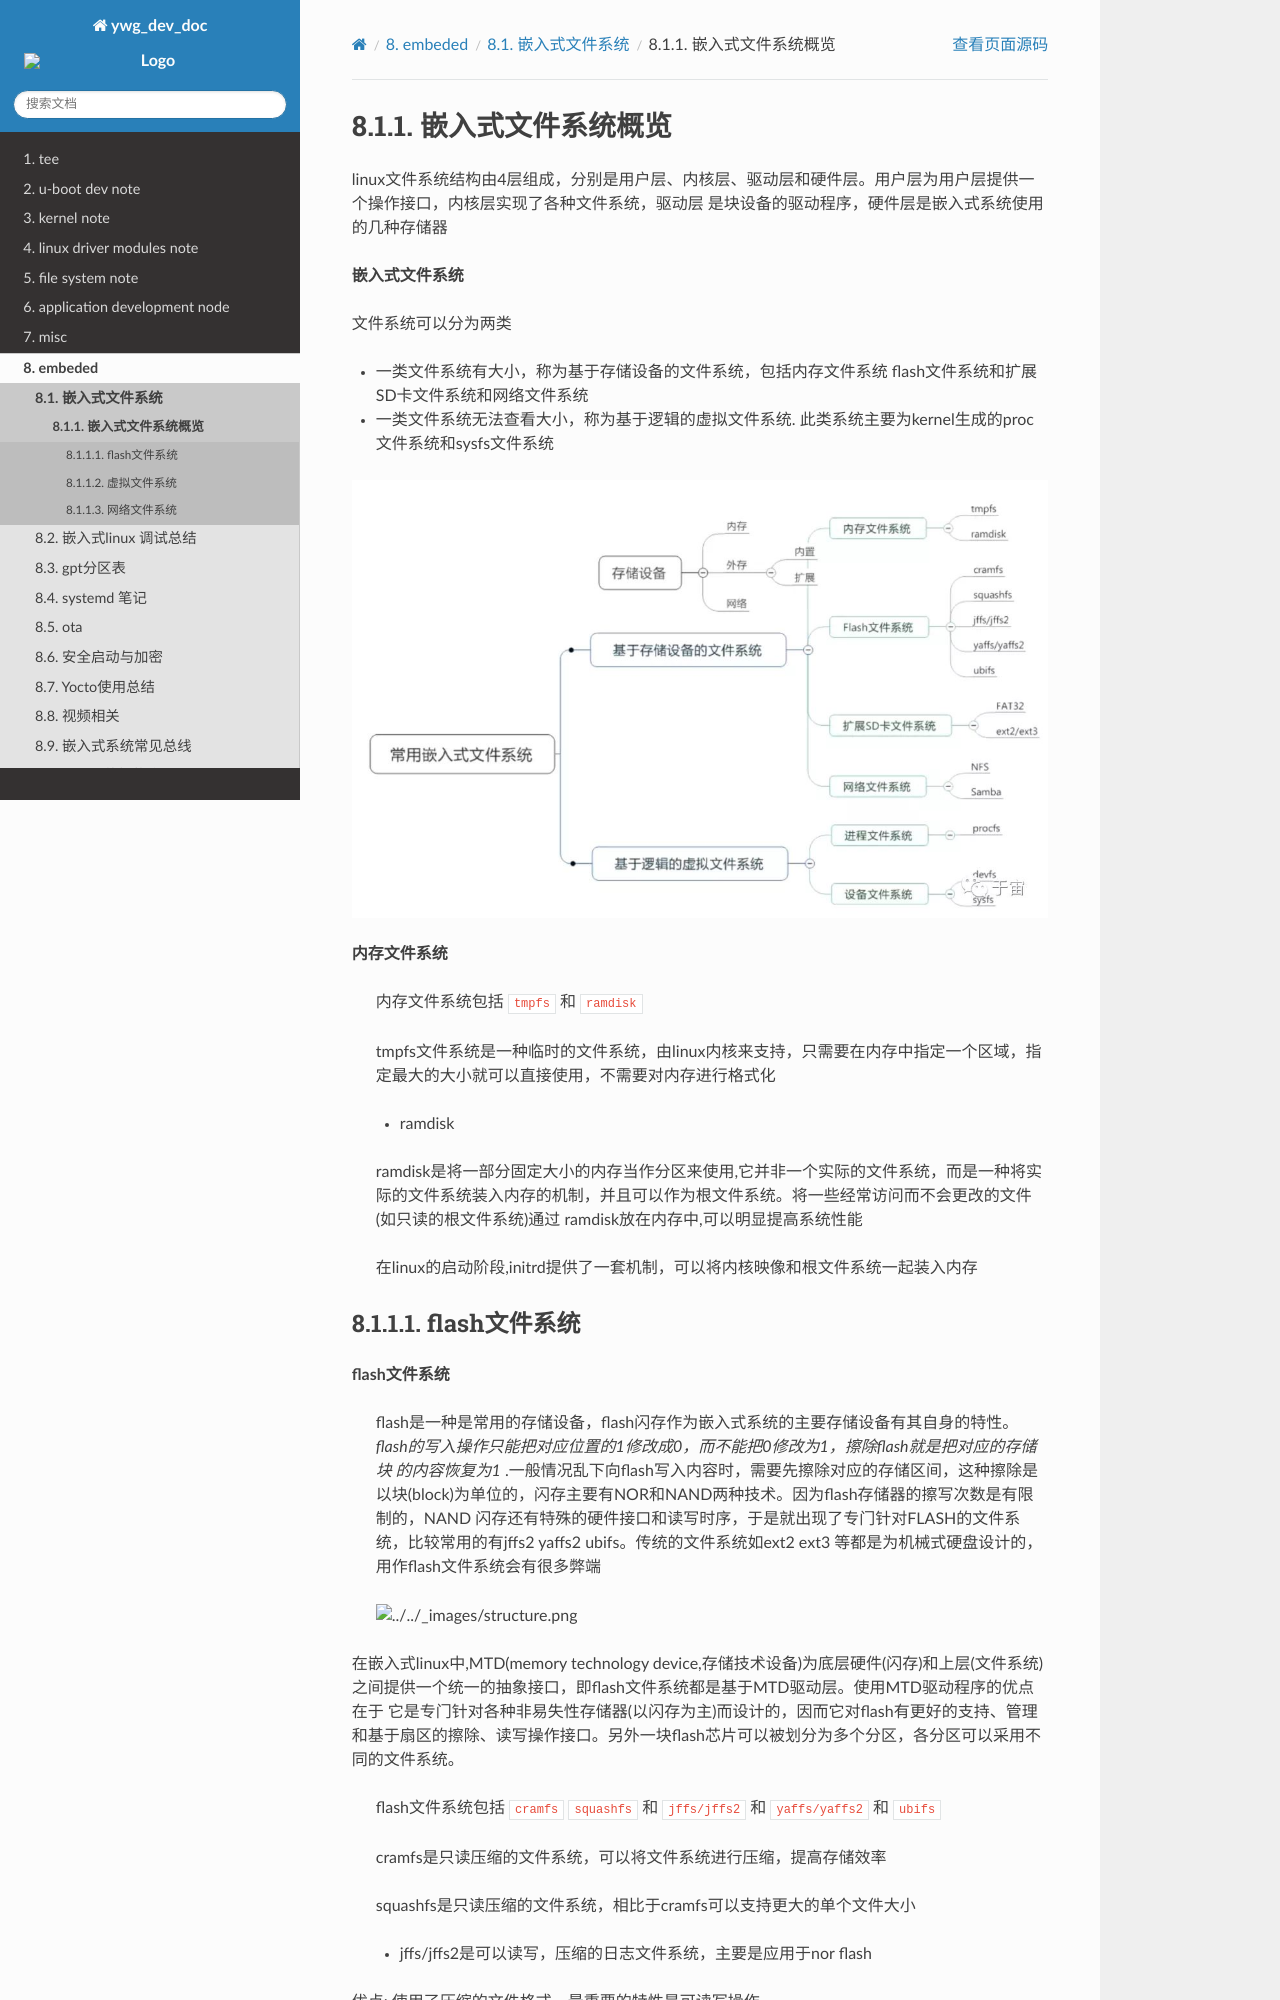

repository: hkdywg/doc_development · page: embedded/fs/embedded_fs.html · generator: sphinx

嵌入式文件系统概览
=====================

linux文件系统结构由4层组成，分别是用户层、内核层、驱动层和硬件层。用户层为用户层提供一个操作接口，内核层实现了各种文件系统，驱动层
是块设备的驱动程序，硬件层是嵌入式系统使用的几种存储器

**嵌入式文件系统**

文件系统可以分为两类

- 一类文件系统有大小，称为基于存储设备的文件系统，包括内存文件系统 flash文件系统和扩展SD卡文件系统和网络文件系统
- 一类文件系统无法查看大小，称为基于逻辑的虚拟文件系统. 此类系统主要为kernel生成的proc文件系统和sysfs文件系统


.. image::
    res/embdedd_f.jpg


**内存文件系统**

 内存文件系统包括 ``tmpfs`` 和 ``ramdisk``

 tmpfs文件系统是一种临时的文件系统，由linux内核来支持，只需要在内存中指定一个区域，指定最大的大小就可以直接使用，不需要对内存进行格式化

 - ramdisk

 ramdisk是将一部分固定大小的内存当作分区来使用,它并非一个实际的文件系统，而是一种将实际的文件系统装入内存的机制，并且可以作为根文件系统。将一些经常访问而不会更改的文件(如只读的根文件系统)通过
 ramdisk放在内存中,可以明显提高系统性能

 在linux的启动阶段,initrd提供了一套机制，可以将内核映像和根文件系统一起装入内存
